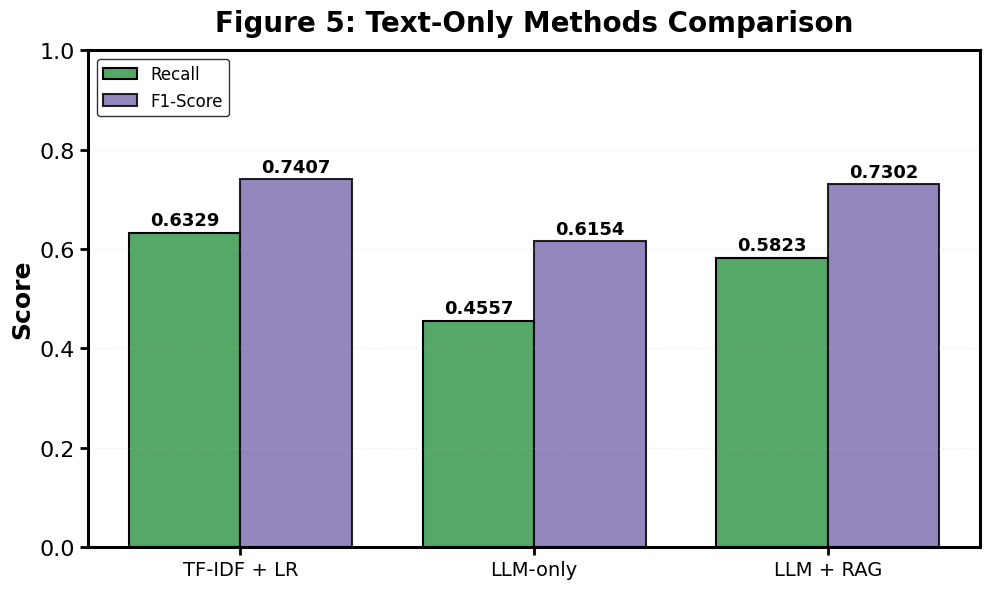

Write the Python code that produced this figure.
#!/usr/bin/env python
# -*- coding: utf-8 -*-
"""
生成 Figure5: 纯文本方法对比图
"""
from pathlib import Path
import numpy as np
import matplotlib.pyplot as plt

# Global style
plt.rcParams.update({
    "font.family": "Times New Roman",
    "axes.titlesize": 20,
    "axes.titleweight": "bold",
    "axes.labelsize": 18,
    "axes.labelweight": "bold",
    "xtick.labelsize": 15,
    "ytick.labelsize": 16,
    "legend.fontsize": 12,
    "legend.title_fontsize": 13,
})

def style_axes(ax):
    """thick black border like academic figures"""
    for spine in ax.spines.values():
        spine.set_linewidth(2.2)
        spine.set_color("black")
    ax.tick_params(width=2.0, length=6)
    ax.grid(True, axis="y", linestyle=":", linewidth=1.0, alpha=0.25)

# Create results directory
Path("results").mkdir(exist_ok=True)

# 纯文本方法数据（从 summary_table.txt）
text_methods = [
    "TF-IDF + LR",
    "LLM-only",
    "LLM + RAG",
]

text_rec = [0.6329, 0.4557, 0.5823]
text_f1 = [0.7407, 0.6154, 0.7302]

# Colors
C_REC = "#55A868"  # green
C_F1 = "#8172B2"   # purple

x = np.arange(len(text_methods))
fig, ax = plt.subplots(figsize=(10, 6))
w = 0.38

bars_rec = ax.bar(x - w/2, text_rec, width=w, color=C_REC,
                  edgecolor="black", linewidth=1.5, label="Recall")
bars_f1 = ax.bar(x + w/2, text_f1, width=w, color=C_F1,
                 edgecolor="black", linewidth=1.5, alpha=0.85, label="F1-Score")

ax.set_xticks(x)
ax.set_xticklabels(text_methods, rotation=0, ha="center", fontsize=14)
ax.set_ylim(0, 1.0)
ax.set_ylabel("Score", fontsize=18, fontweight="bold")
ax.set_title("Figure 5: Text-Only Methods Comparison",
             pad=14, fontsize=20, fontweight="bold")

style_axes(ax)
ax.legend(loc="upper left", frameon=True, edgecolor="black", fontsize=12)

# Value labels
for i, v in enumerate(text_rec):
    ax.text(i - w/2, v + 0.015, f"{v:.4f}",
            ha="center", fontsize=13, fontweight="bold")
for i, v in enumerate(text_f1):
    ax.text(i + w/2, v + 0.015, f"{v:.4f}",
            ha="center", fontsize=13, fontweight="bold")

fig.subplots_adjust(bottom=0.14)
fig.tight_layout()
fig.savefig("results/Figure5_TextOnly_Comparison.png", dpi=300)
print("Figure 5 generated: results/Figure5_TextOnly_Comparison.png")
